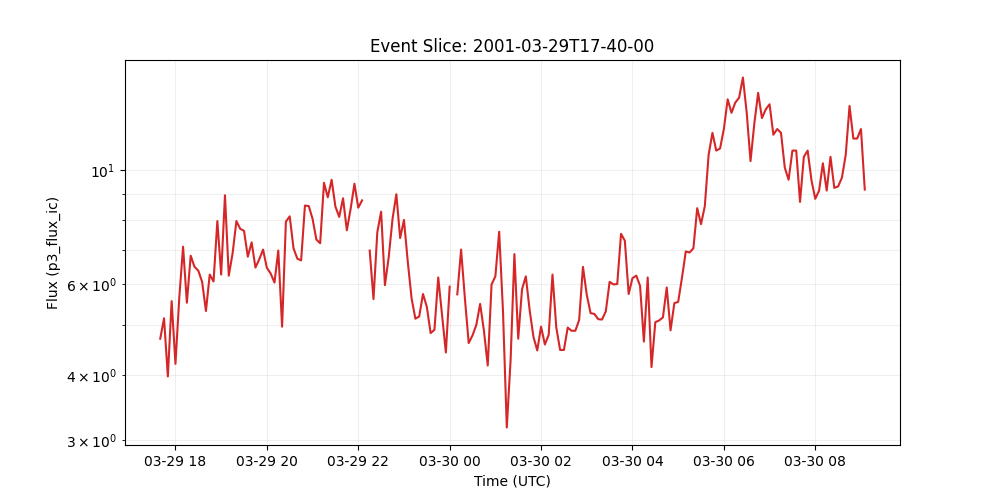

Source data for this figure (header and first rows):
time_tag, p3_flux_ic
2001-03-29 17:40:00, 4.71
2001-03-29 17:45:00, 5.16
2001-03-29 17:50:00, 3.98
2001-03-29 17:55:00, 5.57
2001-03-29 18:00:00, 4.21
2001-03-29 18:05:00, 5.65
2001-03-29 18:10:00, 7.1
2001-03-29 18:15:00, 5.53
2001-03-29 18:20:00, 6.82
2001-03-29 18:25:00, 6.49
2001-03-29 18:30:00, 6.38
2001-03-29 18:35:00, 6.07
2001-03-29 18:40:00, 5.33
2001-03-29 18:45:00, 6.27
2001-03-29 18:50:00, 6.08
2001-03-29 18:55:00, 7.96
2001-03-29 19:00:00, 6.27
2001-03-29 19:05:00, 8.93
2001-03-29 19:10:00, 6.24
2001-03-29 19:15:00, 6.89
2001-03-29 19:20:00, 7.96
2001-03-29 19:25:00, 7.69
2001-03-29 19:30:00, 7.62
2001-03-29 19:35:00, 6.79
2001-03-29 19:40:00, 7.24
2001-03-29 19:45:00, 6.47
2001-03-29 19:50:00, 6.71
2001-03-29 19:55:00, 7.01
2001-03-29 20:00:00, 6.46
2001-03-29 20:05:00, 6.3
2001-03-29 20:10:00, 6.05
2001-03-29 20:15:00, 6.98
2001-03-29 20:20:00, 4.97
2001-03-29 20:25:00, 7.94
2001-03-29 20:30:00, 8.13
2001-03-29 20:35:00, 7.05
2001-03-29 20:40:00, 6.73
2001-03-29 20:45:00, 6.68
2001-03-29 20:50:00, 8.53
2001-03-29 20:55:00, 8.51
2001-03-29 21:00:00, 8.04
2001-03-29 21:05:00, 7.33
2001-03-29 21:10:00, 7.21
2001-03-29 21:15:00, 9.44
2001-03-29 21:20:00, 8.85
2001-03-29 21:25:00, 9.57
2001-03-29 21:30:00, 8.49
2001-03-29 21:35:00, 8.11
2001-03-29 21:40:00, 8.81
2001-03-29 21:45:00, 7.64
2001-03-29 21:50:00, 8.41
2001-03-29 21:55:00, 9.4
2001-03-29 22:00:00, 8.45
2001-03-29 22:05:00, 8.73
2001-03-29 22:10:00, 
2001-03-29 22:15:00, 6.98
2001-03-29 22:20:00, 5.62
2001-03-29 22:25:00, 7.57
2001-03-29 22:30:00, 8.3
2001-03-29 22:35:00, 5.98
... 126 more rows
